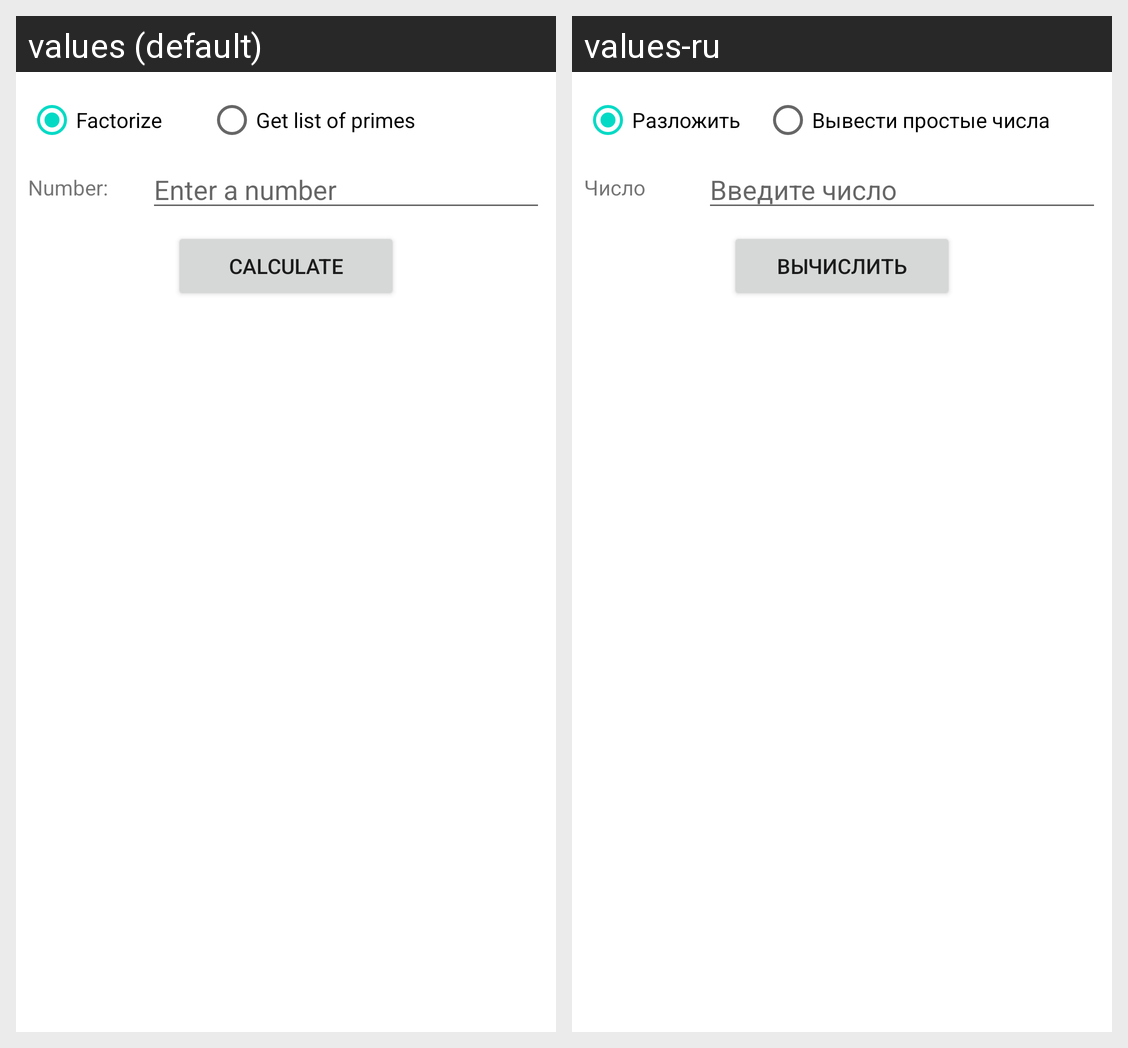

Strings drawn on this Android screen and how each of the app's shown locales translates them:
Android screen res/layout/fragment_factorization.xml rendered under 2 locales, left to right: values (default), values-ru. Device: Nexus 5 (rendered at 1080×1920; each locale shown at half size, 540×960, under a caption strip naming it); theme Theme.MathHelper.
Strings drawn on this screen, with the default value and each locale's value (text and hints the layout hard-codes, and strings that could not be matched under every locale, appear in the picture but are not listed):

factorize
  values: Factorize
  values-ru: Разложить

get_list_of_primes
  values: Get list of primes
  values-ru: Вывести простые числа

number
  values: Number:
  values-ru: Число

enter_a_number
  values: Enter a number
  values-ru: Введите число

calculate
  values: Calculate
  values-ru: Вычислить
